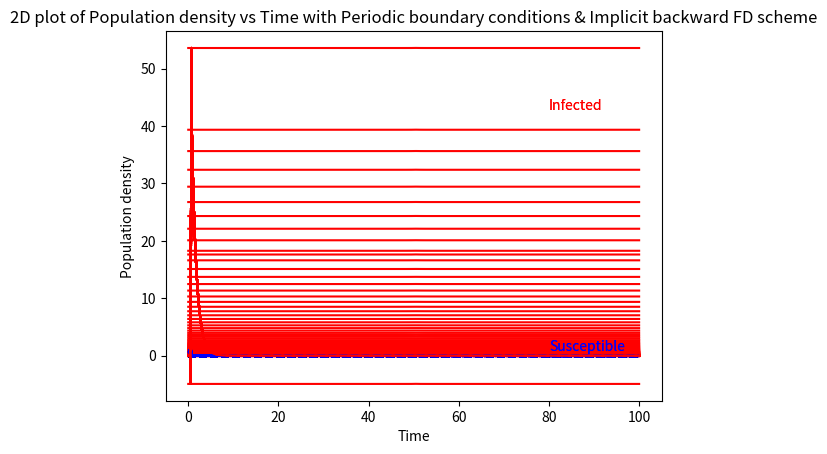
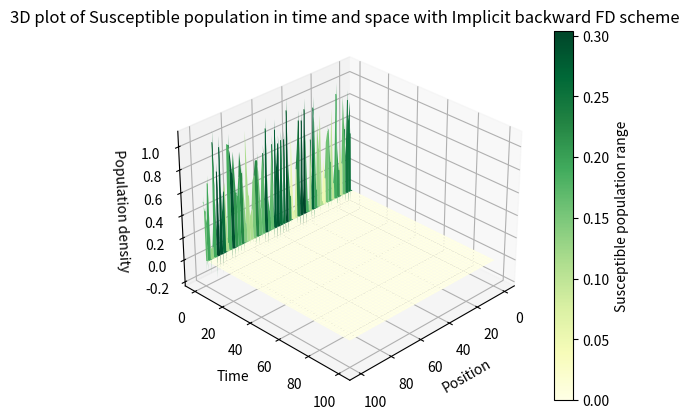
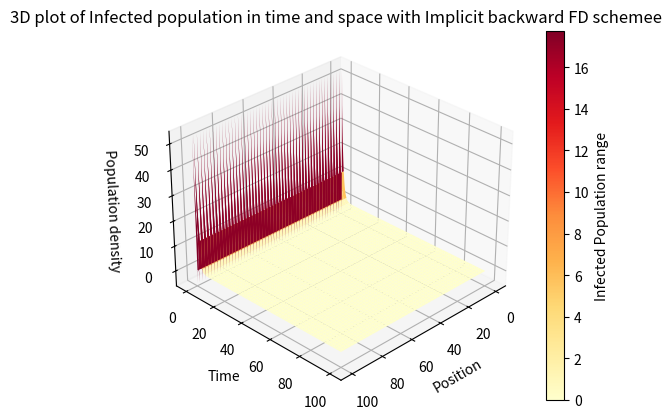

Write the Python code that produced these figures, in order.
# -*- coding: utf-8 -*-
"""
Created on Wed Jan 18 14:32:45 2023

@author: priti
"""

import numpy as np
import matplotlib.pyplot as plt
from mpl_toolkits.mplot3d import Axes3D

# Parameters
beta = 0.25 # Transmission rate
d = 0.01   # Death rate for infected
L = 100      # Length of the domain
T = 100   # Total time
Nx = 100   # Number of spatial grid points
Nt = 1000  # Number of time steps
D = 0.25

# Discretization
dx = L/Nx
dt = T/Nt

# Initialize arrays
S = np.zeros((Nx, Nt)) # Susceptible population
I = np.zeros((Nx, Nt)) # Infected population

# Initial condition
S[:,0] = np.random.rand(Nx)
S[int(Nx/2):int(Nx*0.5),0] = 0.5 # heterogeneous distribution of susceptible population
I[:,0] = np.zeros(Nx)
I[int(Nx/2),0] = 0.02



# Time-stepping loop
for n in range(0, Nt-1):
    # Create an array of the current I values
    I_current = I[:,n]
    # Compute the next S values using the explicit Euler method
    S[:,n+1] = S[:,n] - dt*beta*S[:,n]*I_current
    # Compute the next I values using the implicit backward Euler method
    I_next = np.linalg.solve(np.eye(Nx) - dt*(beta*S[:,n+1] - d), I_current + dt*D*(np.roll(I_current, -1) + np.roll(I_current, 1) - 2*I_current)/dx**2)
    I[:,n+1] = I_next

    # Periodic boundary conditions
    S[0,n+1] = S[Nx-1,n+1] # derivative of S at the left boundary is equal to the value at the right boundary
    S[Nx-1,n+1] = S[0,n+1] # derivative of S at the right boundary is equal to the value at the left boundary
    I[0,n+1] = I[Nx-1,n+1] # derivative of I at the left boundary is equal to the value at the right boundary
    I[Nx-1,n+1] = I[0,n+1] # derivative of I at the right boundary is equal to the value at the left boundary
    
# Plot the Space vs population density
for i in range(Nt):
    plt.plot( np.linspace(0, L, Nx), S[:,i], label='t={}'.format(i*dt), linestyle='--', color='blue')
    plt.plot( np.linspace(0, L, Nx), I[:,i],  label='t={}'.format(i*dt), color='red')
plt.ylabel('Population density')
plt.xlabel('Space')
plt.title('2D plot of Population density vs Spcae with Periodic boundary conditions & Implicit backward FD scheme')
plt.text(80, 0.8*S.max(), 'Susceptible', fontsize=10, color='blue')
plt.text(80, 0.8*I.max(), 'Infected',fontsize=10, color='red')
plt.show()
plt.text

# Plot the Time vs population density
for i in range(Nx):
    plt.plot(np.linspace(0, T, Nt), S[i,:], label='x={}'.format(i*dx), linestyle='--', color='blue')
    plt.plot(np.linspace(0, T, Nt), I[i,:], label='x={}'.format(i*dx), color='red')
plt.ylabel('Population density')
plt.xlabel('Time')
plt.title('2D plot of Population density vs Time with Periodic boundary conditions & Implicit backward FD scheme')
plt.text(80, 0.8*S.max(), 'Susceptible', fontsize=10, color='blue')
plt.text(80, 0.8*I.max(), 'Infected',fontsize=10, color='red')
plt.show()
plt.text

# 3D plot for susceptible population
fig1 = plt.figure()
ax1 = fig1.add_subplot(111, projection='3d')
X, Z = np.meshgrid(np.linspace(0, L, Nx), np.linspace(0, T, Nt))
ax1.plot_surface(X, Z, S.T, cmap='YlGn')
ax1.set_xlabel('Position')
ax1.set_ylabel('Time')
ax1.set_zlabel('Population density')
#ax1.invert_zaxis()
ax1.view_init(30, 45)
cbar = fig1.colorbar(ax1.collections[0], ax=ax1)
cbar.set_label('Susceptible population range')
ax1.set_title('3D plot of Susceptible population in time and space with Implicit backward FD scheme')

# 3D plot for infected population
fig2 = plt.figure()
ax2 = fig2.add_subplot(111, projection='3d')
X, Z = np.meshgrid(np.linspace(0, L, Nx), np.linspace(0, T, Nt))
ax2.plot_surface(X, Z, I.T, cmap='YlOrRd')
ax2.set_xlabel('Position')
ax2.set_ylabel('Time')
ax2.set_zlabel('Population density')
#ax2.invert_zaxis()
ax2.view_init(30, 45)
cbar = fig2.colorbar(ax2.collections[0], ax=ax2)
cbar.set_label('Infected Population range')
ax2.set_title('3D plot of Infected population in time and space with Implicit backward FD schemee')
plt.show()


